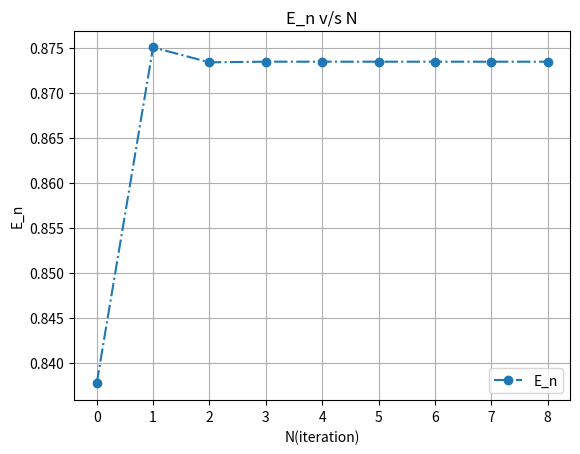

The matplotlib source for this figure:
'''
date:-17/08/2022
Title:-Garrett Method to solve nested finite potential well
NAME=PAWANPREET KAUR
COLLEGE ROLL NO. 2020PHY1092
UNIVERSITY ROLL NO. 20068567038
'''
import numpy as np
import pandas as pd
import matplotlib.pyplot as plt
import sys
h=6.626e-34 #Js
h_bar=1.05466e-34 #Js

def E_n(n,l,m):               #for the energy calculation
    E_0=((h)**2)/(8*m*(l**2))
    E_n=(n**2)*(E_0)
    return E_n

def delta_n(m,V,E):
    if E>V:
        return ("V should be greater than E.")
    else:
        Del_n=(1.05466e-34)/(np.sqrt(2*m*(V-E)))
    return Del_n

def L_n(l,del_n):            #New Length of the well
    l_n=l+(2*del_n)
    return l_n

def fun(n,l,m,V,tol,imax):
    l1=[];l3=[];l2=[]

    y1=E_n(n,l,m)
    y2=delta_n(m,V,y1)
    y3=L_n(l,y2)
    y4=E_n(n,y3,m)

    err=(abs(y4-y1))/y1

    l1.append(y4)
    l3.append(err)
    
    for i in range(imax):
        
        if err<tol:
            print("Tolerance achieved in",i+1,"iteration")
            break
        else: 
            
            del_new=delta_n(m,V,l1[-1])
            l_new=L_n(l,del_new)
            E_n_new=E_n(n,l_new,m)
            

            err= abs(E_n_new - l1[-1])/l1[-1]
            l2.append(del_new)
            l1.append(E_n_new)
            l3.append(err)
    #print(l1)
    #print(l3)
    return l1,l3

def table(n,l,m,V,tol,nmax):
    y,y1=fun(n,l,m,V,tol,nmax)
    y=np.array(y)/(1.6*10**(-19))
    data1 = {"E_N": y, "error": y1}
    print(pd.DataFrame(data1))
    lis1=[]
    for i in range(len(y)):
        lis1.append(i)

    plt.plot(lis1,y,label="E_n",ls="dashdot",marker="o")
    plt.title("E_n v/s N")
    plt.xlabel("N(iteration)")
    plt.ylabel("E_n")
    plt.grid()
    plt.legend()
    plt.show()
l=10*1e-10
m=(0.5*((10**6)*1.6e-19))/(9*(10**16))
V1=4*1.6e-19
tol=0.1e-9
nmax=1000

def new_func(v1,v2,l1,l2,n,m,imax,tol,key):
    E=0
    if l1!=l2:
        if v1!=v2:
            if key==1:
                E=E_n(n,l1,m)
                if E<v1:
                    ans=table(n,l1,m,v1,tol,imax)
                elif E>=v1:
                    print("l1 changes to l2")
                    E=E_n(n,l2,m)
                    if E>=v2:
                        print('Energy is greater then v2 so the particle is free')
                    elif v1<E<v2:
                        ans=table(n,l2,m,v2,tol,imax)
                    elif  E<v1:
                        sys.exit('invalid values of potentials')
            elif key==2:                      
                E=E_n(n,l2,m)
                if E>=v2:
                        print('Energy is greater then v2 so the particle is free')
                if v1<=E<v2:
                    ans=table(n,l2,m,v2,tol,imax)
                elif E<v1:
                    print("l2 changes to l1")
                    E=E_n(n,l1,m)
                    if E<v1:
                        ans=table(n,l1,m,v1,tol,imax)
                    elif  E>=v1:
                        sys.exit('invalid values of potentials')

        elif v1==v2:
            if l1==l2:
                ans=table(n,l2,m,v2,tol,imax)
            elif l1!=l2:
                ans=table(n,l1,m,v1,tol,imax)
    elif l1==l2:
        if v1==v2:
           ans=table(n,l2,m,v2,tol,imax)               
        elif v1!=v2:
            v=max(v1,v2)
            ans=table(n,l2,m,v,tol,imax)  


l1=4.9*1e-10
l2=5*1e-10
m=(0.5*((10**6)*1.6e-19))/(9*(10**16))
V1=6*1.6e-19
V2=10*1.6e-19
tol=0.1e-9
nmax=1000
new_func(V1,V2,l1,l2,1,m,nmax,tol,2)

